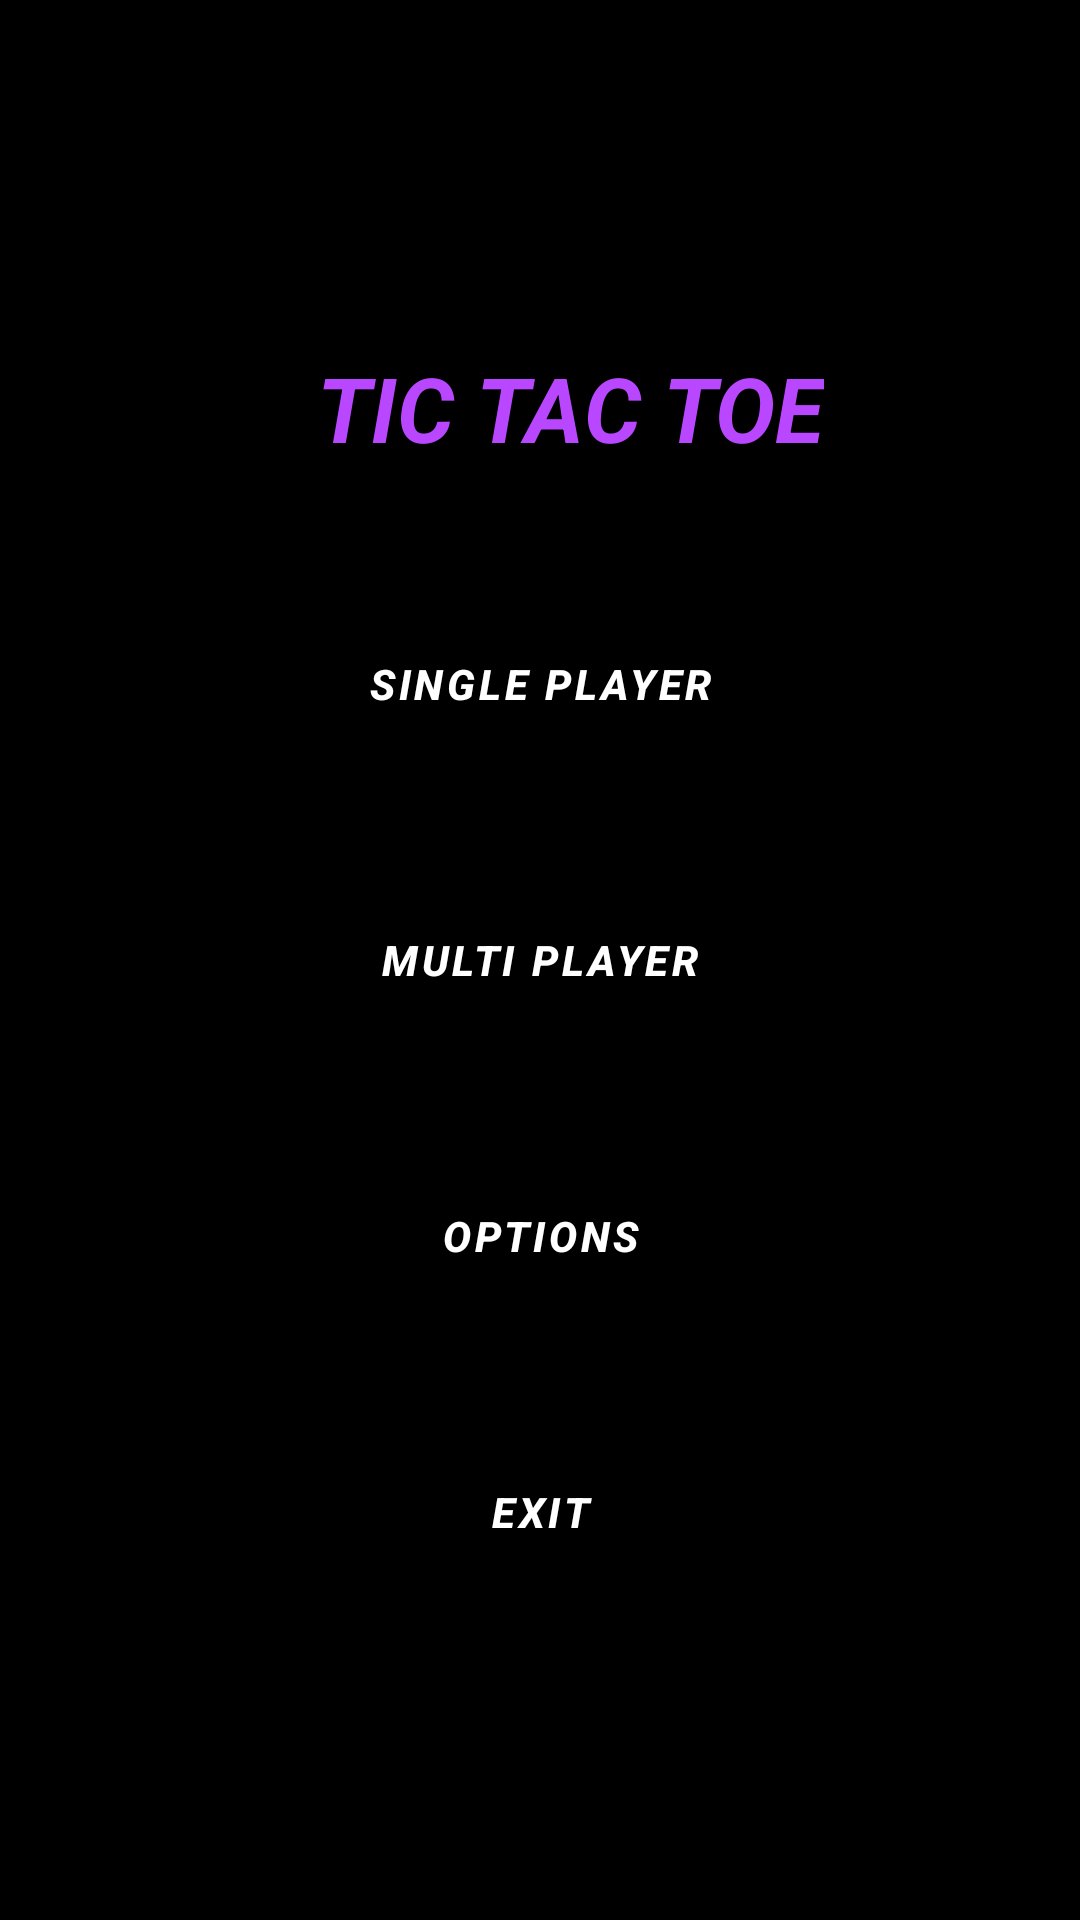

Write the Android layout XML for this screen, with the resource values it uses.
<!-- AndroidManifest.xml: application theme Theme.TicTacToe -->
<!-- res/layout/activity_main.xml -->
<?xml version="1.0" encoding="utf-8"?>
<androidx.constraintlayout.widget.ConstraintLayout xmlns:android="http://schemas.android.com/apk/res/android"
    xmlns:app="http://schemas.android.com/apk/res-auto"
    xmlns:tools="http://schemas.android.com/tools"
    android:layout_width="match_parent"
    android:layout_height="match_parent"
    android:background="#000000"
    tools:context=".MainActivity">


    <LinearLayout
        android:layout_width="0dp"
        android:layout_height="0dp"
        android:gravity="center_horizontal|center_vertical"
        android:maxHeight="100dp"
        android:orientation="vertical"
        android:paddingLeft="50dp"
        android:paddingTop="100dp"
        android:paddingRight="50dp"
        android:paddingBottom="100dp"
        app:layout_constraintBottom_toBottomOf="parent"
        app:layout_constraintEnd_toEndOf="parent"
        app:layout_constraintStart_toStartOf="parent"
        app:layout_constraintTop_toTopOf="parent">

        <LinearLayout
            android:layout_width="wrap_content"
            android:layout_height="0dp"
            android:layout_weight="1"
            android:orientation="horizontal">

            <ImageView
                android:id="@+id/imageView"
                android:layout_width="0dp"
                android:layout_height="match_parent"
                android:layout_margin="10dp"
                android:layout_weight="1"
                android:contentDescription="@string/logo"
                app:srcCompat="@drawable/logo" />

            <TextView
                android:layout_width="0dp"
                android:layout_height="match_parent"
                android:layout_weight="1"
                android:gravity="center|center_horizontal"
                android:text="@string/tic_tac_toe"
                android:textAlignment="center"
                android:textAllCaps="true"
                android:textAppearance="@style/TextAppearance.AppCompat.Large"
                android:textColor="#B947FF"
                android:textSize="30sp"
                android:textStyle="bold|italic" />
        </LinearLayout>

        <Button
            android:id="@+id/single_player"
            style="@style/Widget.MaterialComponents.Button"
            android:layout_width="match_parent"
            android:layout_height="0dp"
            android:layout_marginTop="20dp"
            android:layout_weight="1"
            android:foregroundGravity="center_vertical|center_horizontal"
            android:maxHeight="50dp"
            android:text="@string/single_player"
            android:textAlignment="center"
            android:textStyle="bold|italic"
            app:cornerRadius="50dp"
            app:strokeColor="#009C1616" />

        <Button
            android:id="@+id/multi_player"
            style="@style/Widget.MaterialComponents.Button"
            android:layout_width="match_parent"
            android:layout_height="0dp"
            android:layout_marginTop="20dp"
            android:layout_weight="1"
            android:foregroundGravity="center_vertical|center_horizontal"
            android:maxHeight="50dp"
            android:text="@string/multi_player"
            android:textAlignment="center"
            android:textStyle="bold|italic"
            app:cornerRadius="50dp"
            app:strokeColor="#009C1616" />

        <Button
            android:id="@+id/options"
            style="@style/Widget.MaterialComponents.Button"
            android:layout_width="match_parent"
            android:layout_height="0dp"
            android:layout_marginTop="20dp"
            android:layout_weight="1"
            android:foregroundGravity="center_vertical|center_horizontal"
            android:maxHeight="50dp"
            android:text="@string/options"
            android:textAlignment="center"
            android:textStyle="bold|italic"
            app:cornerRadius="50dp"
            app:strokeColor="#009C1616" />

        <Button
            android:id="@+id/exit"
            style="@style/Widget.MaterialComponents.Button"
            android:layout_width="match_parent"
            android:layout_height="0dp"
            android:layout_marginTop="20dp"
            android:layout_weight="1"
            android:foregroundGravity="center_vertical|center_horizontal"
            android:maxHeight="50dp"
            android:text="@string/exit"
            android:textAlignment="center"
            android:textStyle="bold|italic"
            app:cornerRadius="50dp"
            app:strokeColor="#009C1616" />

    </LinearLayout>
</androidx.constraintlayout.widget.ConstraintLayout>
<!-- resources referenced by this layout -->
<resources>
  <string name="exit">Exit</string>
  <string name="logo">Logo</string>
  <string name="multi_player">Multi Player</string>
  <string name="options">Options</string>
  <string name="single_player">Single Player</string>
  <string name="tic_tac_toe">Tic Tac Toe</string>
  <style name="Theme.TicTacToe" parent="Theme.MaterialComponents.DayNight.NoActionBar">
          
          <item name="colorPrimary">#2962FF</item>
          <item name="colorPrimaryVariant">#6200EA</item>
          <item name="colorOnPrimary">@color/white</item>
          
          <item name="colorSecondary">#03AFDA</item>
          <item name="colorSecondaryVariant">@color/teal_700</item>
          <item name="colorOnSecondary">@color/black</item>
          
          <item name="android:statusBarColor" tools:targetApi="l">?attr/colorPrimaryVariant</item>
          
      </style>
  <!-- not gathered from this repository: default colours our renderer supplied (Android Studio template values) -->
  <color name="teal_700">#FF018786</color>
  <color name="black">#FF000000</color>
  <color name="white">#FFFFFFFF</color>
</resources>
